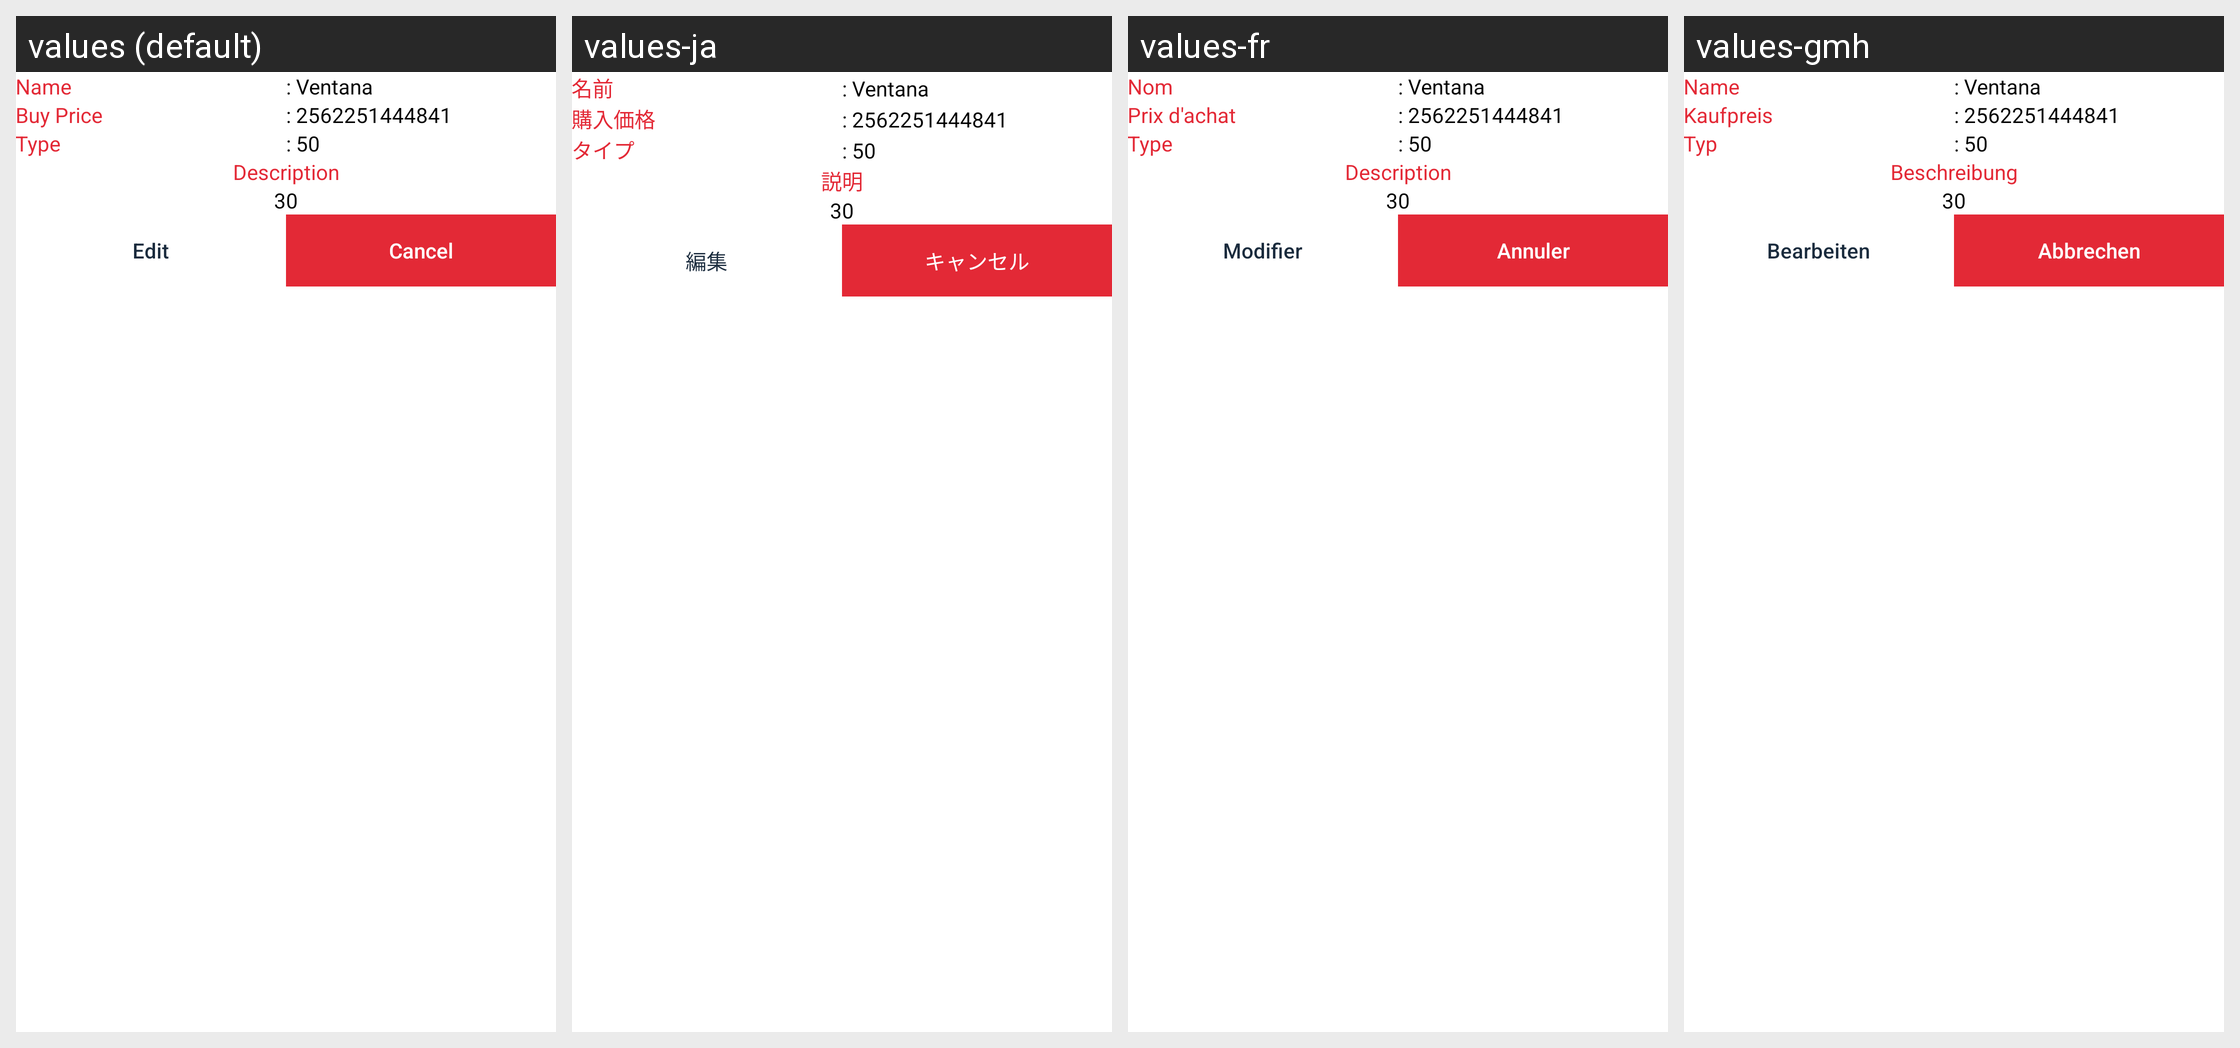

Translations of the strings shown on this Android screen, per locale in the grid:
Android screen res/layout/fragment_dialog_all_product.xml rendered under 4 locales, left to right: values (default), values-ja, values-fr, values-gmh. Device: Nexus 5 (rendered at 1080×1920; each locale shown at half size, 540×960, under a caption strip naming it); theme Theme.Cashier.
Other locales in the repository, not shown: values-ar, values-es, values-hi, values-pt, values-ru, values-tr, values-zh.
Strings drawn on this screen, with the default value and each locale's value (text and hints the layout hard-codes, and strings that could not be matched under every locale, appear in the picture but are not listed):

name
  values: Name
  values-ja: 名前
  values-fr: Nom
  values-gmh: Name

buy_price
  values: Buy Price
  values-ja: 購入価格
  values-fr: Prix d'achat
  values-gmh: Kaufpreis

type
  values: Type
  values-ja: タイプ
  values-fr: Type
  values-gmh: Typ

description
  values: Description
  values-ja: 説明
  values-fr: Description
  values-gmh: Beschreibung

edit
  values: Edit
  values-ja: 編集
  values-fr: Modifier
  values-gmh: Bearbeiten

cancel
  values: Cancel
  values-ja: キャンセル
  values-fr: Annuler
  values-gmh: Abbrechen
